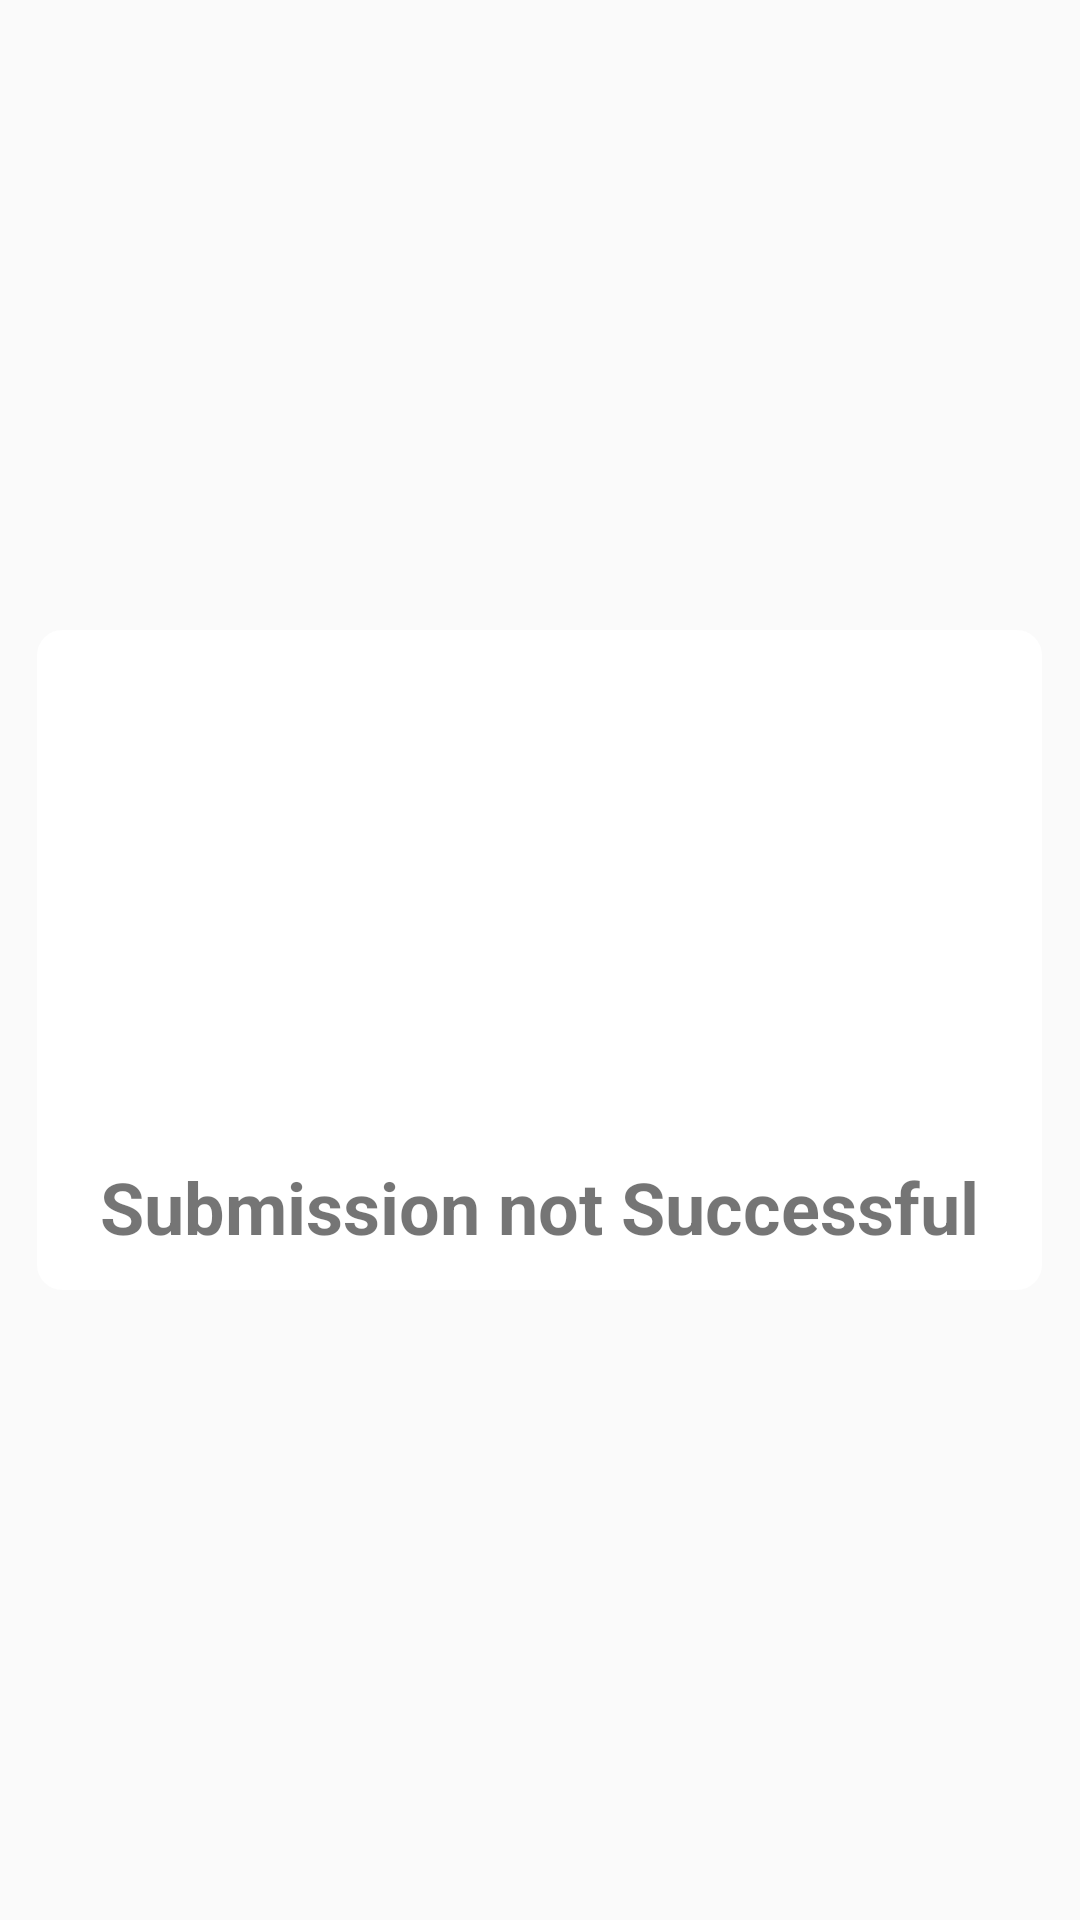

Produce the Android XML layout that renders to this screen, including the resource entries it uses.
<!-- AndroidManifest.xml: application theme AppTheme -->
<!-- res/layout/error_sub.xml -->
<?xml version="1.0" encoding="utf-8"?>
<androidx.constraintlayout.widget.ConstraintLayout xmlns:android="http://schemas.android.com/apk/res/android"
    xmlns:app="http://schemas.android.com/apk/res-auto"
    xmlns:tools="http://schemas.android.com/tools"
    android:layout_width="match_parent"
    android:layout_height="match_parent">

    <FrameLayout
        android:layout_width="335dp"
        android:layout_height="220dp"
        android:background="@drawable/round_rec"
        app:layout_constraintBottom_toBottomOf="parent"
        app:layout_constraintEnd_toEndOf="parent"
        app:layout_constraintHorizontal_bias="0.495"
        app:layout_constraintStart_toStartOf="parent"
        app:layout_constraintTop_toTopOf="parent">

        <ImageView
            android:id="@+id/iconClose"
            android:layout_width="140dp"
            android:layout_height="140dp"
            android:layout_gravity="center_horizontal"
            android:layout_marginTop="8dp"
            app:srcCompat="@drawable/red_exclamation" />

        <TextView
            android:id="@+id/textView"
            android:layout_width="match_parent"
            android:layout_height="44dp"
            android:layout_gravity="bottom"
            android:text="Submission not Successful"
            android:textAlignment="center"
            android:textSize="24dp"
            android:textStyle="bold" />
    </FrameLayout>
</androidx.constraintlayout.widget.ConstraintLayout>
<!-- resources referenced by this layout -->
<resources>
  <!-- drawable round_rec (drawable) -->
  <?xml version="1.0" encoding="utf-8"?>
  <selector xmlns:android="http://schemas.android.com/apk/res/android">
      <item>
          <shape android:shape="rectangle">
              <solid android:color="#FFFFFF"></solid>
              <stroke android:width="1dp" android:color="#FFFFFF"></stroke>
              <corners android:radius="8dp"></corners>
          </shape>
      </item>
  </selector>
  <style name="AppTheme" parent="Theme.AppCompat.Light.DarkActionBar">
          
  
          <item name="colorPrimary">@android:color/transparent</item>
          <item name="colorPrimaryDark">@color/colorPrimaryDark</item>
          <item name="colorAccent">@color/colorAccent</item>
      </style>
  <!-- not gathered from this repository: default colours our renderer supplied (Android Studio template values) -->
  <color name="colorPrimaryDark">#FF3700B3</color>
  <color name="colorAccent">#FF03DAC5</color>
</resources>
